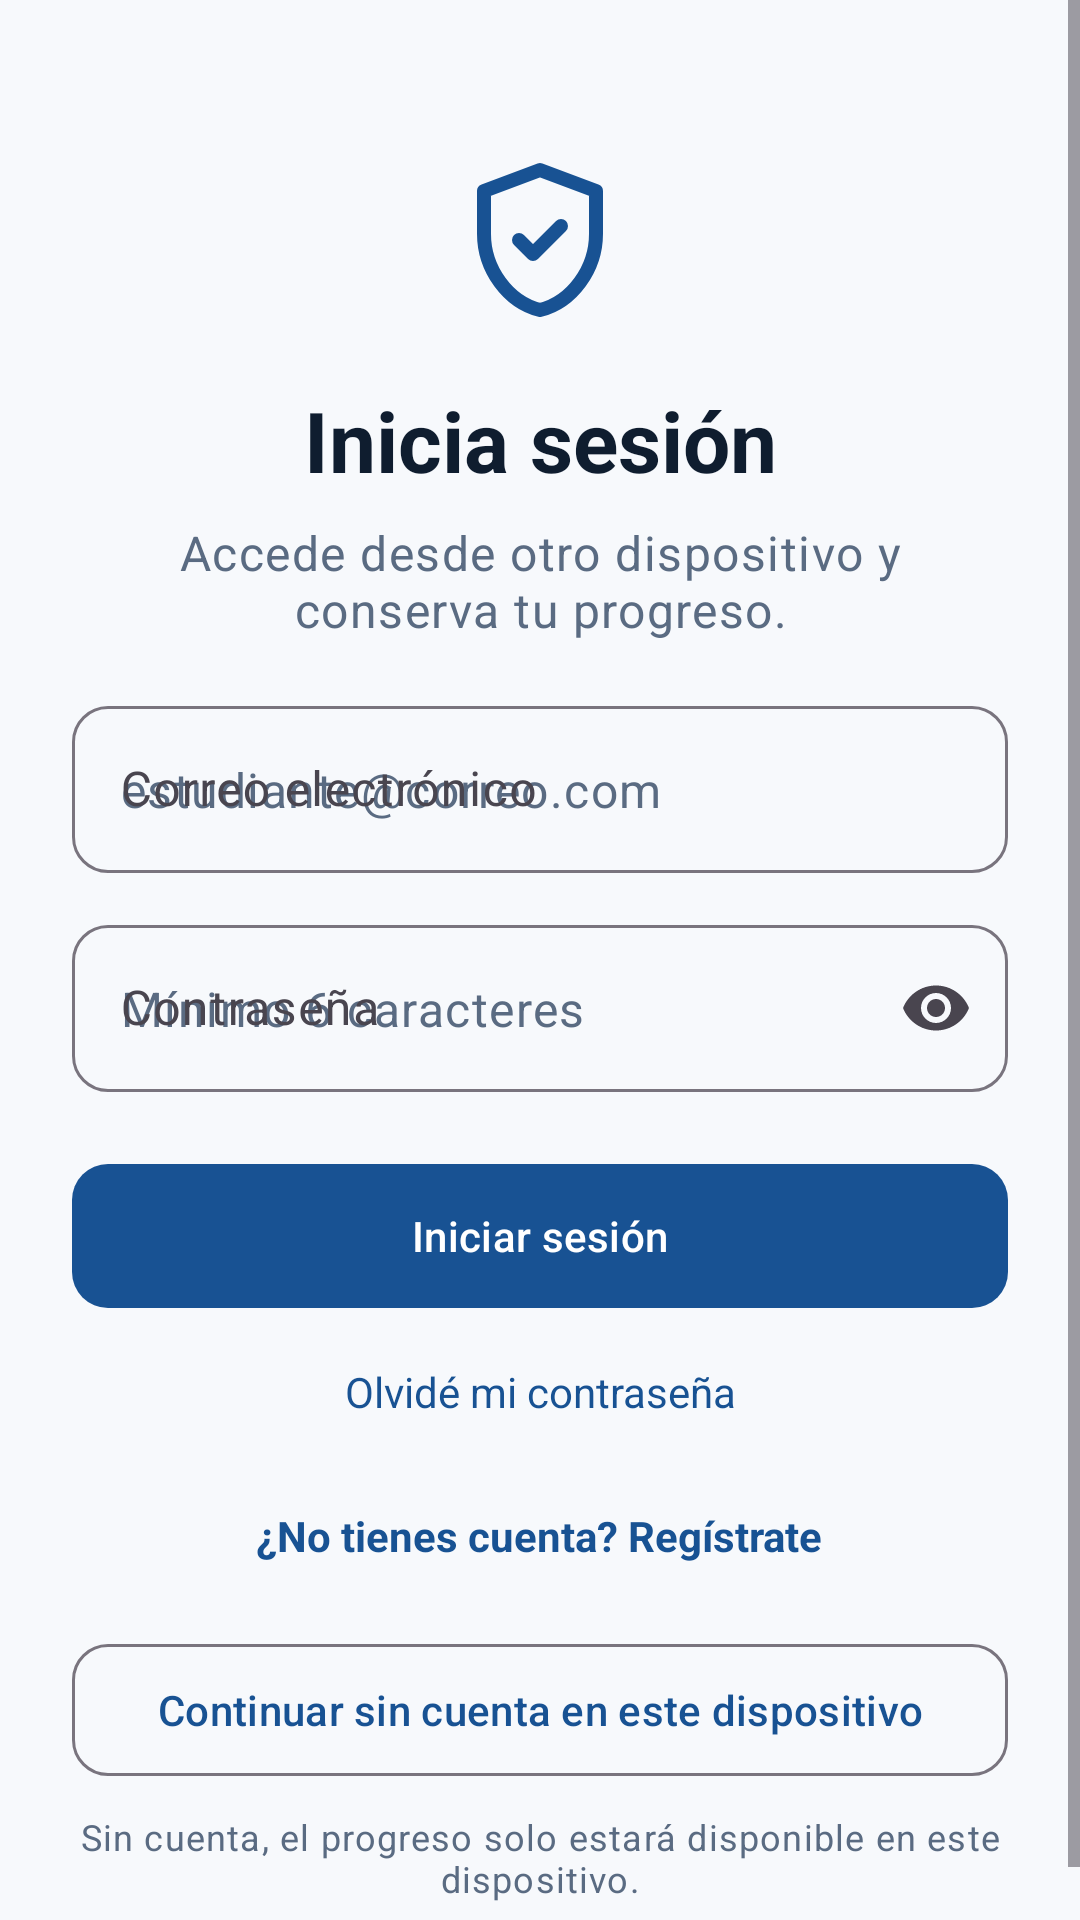

Write the Android layout XML for this screen, with the resource values it uses.
<!-- AndroidManifest.xml: application theme Theme.CrisisSim -->
<!-- res/layout/fragment_auth.xml -->
<?xml version="1.0" encoding="utf-8"?>
<ScrollView xmlns:android="http://schemas.android.com/apk/res/android"
    xmlns:app="http://schemas.android.com/apk/res-auto"
    android:layout_width="match_parent"
    android:layout_height="match_parent"
    android:background="@color/background_light"
    android:fillViewport="true">

    <LinearLayout
        android:layout_width="match_parent"
        android:layout_height="wrap_content"
        android:gravity="center_horizontal"
        android:orientation="vertical"
        android:padding="24dp">

        <ImageView
            android:layout_width="56dp"
            android:layout_height="56dp"
            android:layout_marginTop="28dp"
            android:contentDescription="@string/app_name"
            android:src="@drawable/ic_shield"
            app:tint="@color/primary" />

        <TextView
            android:id="@+id/tv_auth_title"
            android:layout_width="match_parent"
            android:layout_height="wrap_content"
            android:layout_marginTop="20dp"
            android:gravity="center"
            android:text="@string/auth_title_login"
            android:textAppearance="?attr/textAppearanceHeadlineMedium"
            android:textColor="@color/text_primary"
            android:textStyle="bold" />

        <TextView
            android:layout_width="match_parent"
            android:layout_height="wrap_content"
            android:layout_marginTop="8dp"
            android:gravity="center"
            android:text="@string/auth_subtitle"
            android:textAppearance="?attr/textAppearanceBodyLarge"
            android:textColor="@color/text_secondary" />

        <com.google.android.material.textfield.TextInputLayout
            android:id="@+id/til_name"
            style="?attr/textInputOutlinedStyle"
            android:layout_width="match_parent"
            android:layout_height="wrap_content"
            android:layout_marginTop="28dp"
            android:hint="@string/auth_name_label"
            android:visibility="gone"
            app:boxCornerRadiusBottomEnd="12dp"
            app:boxCornerRadiusBottomStart="12dp"
            app:boxCornerRadiusTopEnd="12dp"
            app:boxCornerRadiusTopStart="12dp">
            <com.google.android.material.textfield.TextInputEditText
                android:id="@+id/et_name"
                android:layout_width="match_parent"
                android:layout_height="wrap_content"
                android:hint="@string/auth_name_hint"
                android:textColor="@color/text_primary"
                android:textColorHint="@color/text_secondary"
                android:inputType="textPersonName|textCapWords"
                android:maxLength="50"
                android:singleLine="true" />
        </com.google.android.material.textfield.TextInputLayout>

        <com.google.android.material.textfield.TextInputLayout
            android:id="@+id/til_email"
            style="?attr/textInputOutlinedStyle"
            android:layout_width="match_parent"
            android:layout_height="wrap_content"
            android:layout_marginTop="16dp"
            android:hint="@string/auth_email_label"
            app:boxCornerRadiusBottomEnd="12dp"
            app:boxCornerRadiusBottomStart="12dp"
            app:boxCornerRadiusTopEnd="12dp"
            app:boxCornerRadiusTopStart="12dp">
            <com.google.android.material.textfield.TextInputEditText
                android:id="@+id/et_email"
                android:layout_width="match_parent"
                android:layout_height="wrap_content"
                android:hint="@string/auth_email_hint"
                android:textColor="@color/text_primary"
                android:textColorHint="@color/text_secondary"
                android:inputType="textEmailAddress"
                android:singleLine="true" />
        </com.google.android.material.textfield.TextInputLayout>

        <com.google.android.material.textfield.TextInputLayout
            android:id="@+id/til_password"
            style="?attr/textInputOutlinedStyle"
            android:layout_width="match_parent"
            android:layout_height="wrap_content"
            android:layout_marginTop="12dp"
            android:hint="@string/auth_password_label"
            app:boxCornerRadiusBottomEnd="12dp"
            app:boxCornerRadiusBottomStart="12dp"
            app:boxCornerRadiusTopEnd="12dp"
            app:boxCornerRadiusTopStart="12dp"
            app:endIconMode="password_toggle">
            <com.google.android.material.textfield.TextInputEditText
                android:id="@+id/et_password"
                android:layout_width="match_parent"
                android:layout_height="wrap_content"
                android:hint="@string/auth_password_hint"
                android:textColor="@color/text_primary"
                android:textColorHint="@color/text_secondary"
                android:inputType="textPassword"
                android:singleLine="true" />
        </com.google.android.material.textfield.TextInputLayout>

        <com.google.android.material.button.MaterialButton
            android:id="@+id/btn_auth_submit"
            android:layout_width="match_parent"
            android:layout_height="56dp"
            android:layout_marginTop="20dp"
            android:text="@string/auth_login_button"
            app:cornerRadius="12dp" />

        <ProgressBar
            android:id="@+id/progress_auth"
            style="?android:attr/progressBarStyle"
            android:layout_width="36dp"
            android:layout_height="36dp"
            android:layout_marginTop="12dp"
            android:visibility="gone" />

        <TextView
            android:id="@+id/btn_forgot_password"
            android:layout_width="wrap_content"
            android:layout_height="48dp"
            android:gravity="center"
            android:paddingHorizontal="12dp"
            android:text="@string/auth_forgot_password"
            android:textColor="@color/primary" />

        <TextView
            android:id="@+id/btn_auth_toggle"
            android:layout_width="wrap_content"
            android:layout_height="48dp"
            android:gravity="center"
            android:paddingHorizontal="12dp"
            android:text="@string/auth_switch_register"
            android:textColor="@color/primary"
            android:textStyle="bold" />

        <com.google.android.material.button.MaterialButton
            android:id="@+id/btn_offline"
            style="?attr/materialButtonOutlinedStyle"
            android:layout_width="match_parent"
            android:layout_height="52dp"
            android:layout_marginTop="8dp"
            android:text="@string/auth_continue_offline"
            app:cornerRadius="12dp" />

        <TextView
            android:layout_width="match_parent"
            android:layout_height="wrap_content"
            android:layout_marginTop="8dp"
            android:gravity="center"
            android:text="@string/auth_offline_note"
            android:textAppearance="?attr/textAppearanceBodySmall"
            android:textColor="@color/text_secondary" />
    </LinearLayout>
</ScrollView>
<!-- resources referenced by this layout -->
<resources>
  <color name="background_light">#F7F9FC</color>
  <color name="primary">#185293</color>
  <color name="text_primary">#0F1D2F</color>
  <color name="text_secondary">#5A6B82</color>
  <!-- drawable ic_shield (drawable) -->
  <vector xmlns:android="http://schemas.android.com/apk/res/android"
      android:width="24dp"
      android:height="24dp"
      android:viewportWidth="24"
      android:viewportHeight="24">
    <path
        android:fillColor="#00000000"
        android:pathData="M12,2L4,5v6.09c0,5.05 3.41,9.76 8,10.91 4.59,-1.15 8,-5.86 8,-10.91V5L12,2z"
        android:strokeColor="#185293"
        android:strokeWidth="2"
        android:strokeLineCap="round"
        android:strokeLineJoin="round"/>
    <path
        android:fillColor="#00000000"
        android:pathData="M9,12l2,2 4,-4"
        android:strokeColor="#185293"
        android:strokeWidth="2"
        android:strokeLineCap="round"
        android:strokeLineJoin="round"/>
  </vector>
  <string name="app_name">CrisisSim</string>
  <string name="auth_continue_offline">Continuar sin cuenta en este dispositivo</string>
  <string name="auth_email_hint">estudiante@correo.com</string>
  <string name="auth_email_label">Correo electrónico</string>
  <string name="auth_forgot_password">Olvidé mi contraseña</string>
  <string name="auth_login_button">Iniciar sesión</string>
  <string name="auth_name_hint">Tu nombre</string>
  <string name="auth_name_label">Nombre</string>
  <string name="auth_offline_note">Sin cuenta, el progreso solo estará disponible en este dispositivo.</string>
  <string name="auth_password_hint">Mínimo 6 caracteres</string>
  <string name="auth_password_label">Contraseña</string>
  <string name="auth_subtitle">Accede desde otro dispositivo y conserva tu progreso.</string>
  <string name="auth_switch_register">¿No tienes cuenta? Regístrate</string>
  <string name="auth_title_login">Inicia sesión</string>
  <style name="Theme.CrisisSim" parent="Base.Theme.CrisisSim" />
  <style name="Base.Theme.CrisisSim" parent="Theme.Material3.DayNight.NoActionBar">
          
          <item name="colorPrimary">@color/primary</item>
          <item name="colorPrimaryVariant">@color/primary_dark</item>
          <item name="colorOnPrimary">@color/surface_light</item>
          <item name="android:colorBackground">@color/background_light</item>
          <item name="colorSurface">@color/surface_light</item>
      </style>
  <color name="primary_dark">#0F3968</color>
  <color name="surface_light">#FFFFFF</color>
</resources>
